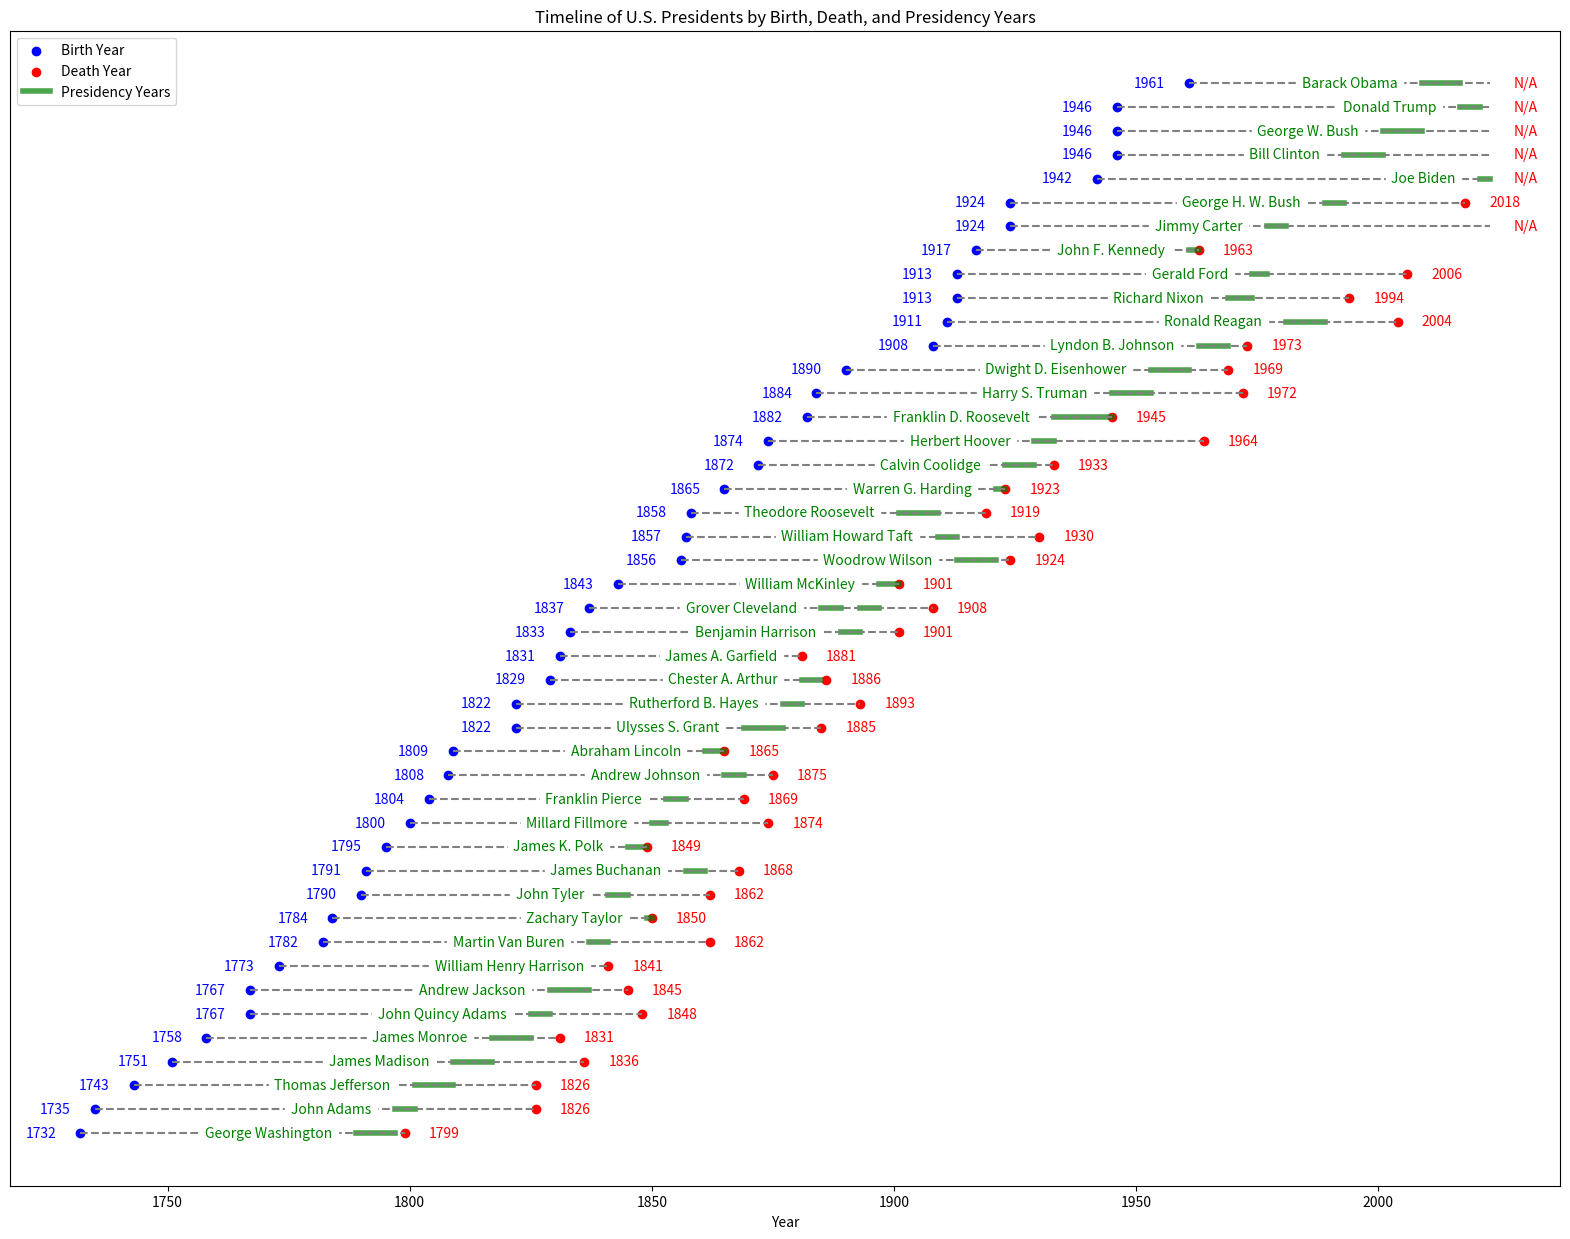

This chart was generated by the following Python code:
# Additional data for the years of the presidency of each U.S. President
import matplotlib.pyplot as plt
import numpy as np

presidents_data = [
    {'name': 'George Washington', 'birth_year': 1732, 'death_year': 1799},
    {'name': 'John Adams', 'birth_year': 1735, 'death_year': 1826},
    {'name': 'Thomas Jefferson', 'birth_year': 1743, 'death_year': 1826},
    {'name': 'James Madison', 'birth_year': 1751, 'death_year': 1836},
    {'name': 'James Monroe', 'birth_year': 1758, 'death_year': 1831},
    {'name': 'John Quincy Adams', 'birth_year': 1767, 'death_year': 1848},
    {'name': 'Andrew Jackson', 'birth_year': 1767, 'death_year': 1845},
    {'name': 'Martin Van Buren', 'birth_year': 1782, 'death_year': 1862},
    {'name': 'William Henry Harrison', 'birth_year': 1773, 'death_year': 1841},
    {'name': 'John Tyler', 'birth_year': 1790, 'death_year': 1862},
    {'name': 'James K. Polk', 'birth_year': 1795, 'death_year': 1849},
    {'name': 'Zachary Taylor', 'birth_year': 1784, 'death_year': 1850},
    {'name': 'Millard Fillmore', 'birth_year': 1800, 'death_year': 1874},
    {'name': 'Franklin Pierce', 'birth_year': 1804, 'death_year': 1869},
    {'name': 'James Buchanan', 'birth_year': 1791, 'death_year': 1868},
    {'name': 'Abraham Lincoln', 'birth_year': 1809, 'death_year': 1865},
    {'name': 'Andrew Johnson', 'birth_year': 1808, 'death_year': 1875},
    {'name': 'Ulysses S. Grant', 'birth_year': 1822, 'death_year': 1885},
    {'name': 'Rutherford B. Hayes', 'birth_year': 1822, 'death_year': 1893},
    {'name': 'James A. Garfield', 'birth_year': 1831, 'death_year': 1881},
    {'name': 'Chester A. Arthur', 'birth_year': 1829, 'death_year': 1886},
    {'name': 'Grover Cleveland', 'birth_year': 1837, 'death_year': 1908},
    {'name': 'Benjamin Harrison', 'birth_year': 1833, 'death_year': 1901},
    {'name': 'William McKinley', 'birth_year': 1843, 'death_year': 1901},
    {'name': 'Theodore Roosevelt', 'birth_year': 1858, 'death_year': 1919},
    {'name': 'William Howard Taft', 'birth_year': 1857, 'death_year': 1930},
    {'name': 'Woodrow Wilson', 'birth_year': 1856, 'death_year': 1924},
    {'name': 'Warren G. Harding', 'birth_year': 1865, 'death_year': 1923},
    {'name': 'Calvin Coolidge', 'birth_year': 1872, 'death_year': 1933},
    {'name': 'Herbert Hoover', 'birth_year': 1874, 'death_year': 1964},
    {'name': 'Franklin D. Roosevelt', 'birth_year': 1882, 'death_year': 1945},
    {'name': 'Harry S. Truman', 'birth_year': 1884, 'death_year': 1972},
    {'name': 'Dwight D. Eisenhower', 'birth_year': 1890, 'death_year': 1969},
    {'name': 'John F. Kennedy', 'birth_year': 1917, 'death_year': 1963},
    {'name': 'Lyndon B. Johnson', 'birth_year': 1908, 'death_year': 1973},
    {'name': 'Richard Nixon', 'birth_year': 1913, 'death_year': 1994},
    {'name': 'Gerald Ford', 'birth_year': 1913, 'death_year': 2006},
    {'name': 'Jimmy Carter', 'birth_year': 1924, 'death_year': None},  # Still alive as of September 2021
    {'name': 'Ronald Reagan', 'birth_year': 1911, 'death_year': 2004},
    {'name': 'George H. W. Bush', 'birth_year': 1924, 'death_year': 2018},
    {'name': 'Bill Clinton', 'birth_year': 1946, 'death_year': None},  # Still alive as of September 2021
    {'name': 'George W. Bush', 'birth_year': 1946, 'death_year': None},  # Still alive as of September 2021
    {'name': 'Barack Obama', 'birth_year': 1961, 'death_year': None},  # Still alive as of September 2021
    {'name': 'Donald Trump', 'birth_year': 1946, 'death_year': None},  # Still alive as of September 2021
    {'name': 'Joe Biden', 'birth_year': 1942, 'death_year': None}  # Still alive as of September 2021
]

presidency_years = [
    {'name': 'George Washington', 'start_year': 1789, 'end_year': 1797},
    {'name': 'John Adams', 'start_year': 1797, 'end_year': 1801},
    {'name': 'Thomas Jefferson', 'start_year': 1801, 'end_year': 1809},
    {'name': 'James Madison', 'start_year': 1809, 'end_year': 1817},
    {'name': 'James Monroe', 'start_year': 1817, 'end_year': 1825},
    {'name': 'John Quincy Adams', 'start_year': 1825, 'end_year': 1829},
    {'name': 'Andrew Jackson', 'start_year': 1829, 'end_year': 1837},
    {'name': 'Martin Van Buren', 'start_year': 1837, 'end_year': 1841},
    {'name': 'William Henry Harrison', 'start_year': 1841, 'end_year': 1841},
    {'name': 'John Tyler', 'start_year': 1841, 'end_year': 1845},
    {'name': 'James K. Polk', 'start_year': 1845, 'end_year': 1849},
    {'name': 'Zachary Taylor', 'start_year': 1849, 'end_year': 1850},
    {'name': 'Millard Fillmore', 'start_year': 1850, 'end_year': 1853},
    {'name': 'Franklin Pierce', 'start_year': 1853, 'end_year': 1857},
    {'name': 'James Buchanan', 'start_year': 1857, 'end_year': 1861},
    {'name': 'Abraham Lincoln', 'start_year': 1861, 'end_year': 1865},
    {'name': 'Andrew Johnson', 'start_year': 1865, 'end_year': 1869},
    {'name': 'Ulysses S. Grant', 'start_year': 1869, 'end_year': 1877},
    {'name': 'Rutherford B. Hayes', 'start_year': 1877, 'end_year': 1881},
    {'name': 'James A. Garfield', 'start_year': 1881, 'end_year': 1881},
    {'name': 'Chester A. Arthur', 'start_year': 1881, 'end_year': 1885},
    {'name': 'Grover Cleveland', 'start_year': 1885, 'end_year': 1889},
    {'name': 'Benjamin Harrison', 'start_year': 1889, 'end_year': 1893},
    {'name': 'Grover Cleveland', 'start_year': 1893, 'end_year': 1897},
    {'name': 'William McKinley', 'start_year': 1897, 'end_year': 1901},
    {'name': 'Theodore Roosevelt', 'start_year': 1901, 'end_year': 1909},
    {'name': 'William Howard Taft', 'start_year': 1909, 'end_year': 1913},
    {'name': 'Woodrow Wilson', 'start_year': 1913, 'end_year': 1921},
    {'name': 'Warren G. Harding', 'start_year': 1921, 'end_year': 1923},
    {'name': 'Calvin Coolidge', 'start_year': 1923, 'end_year': 1929},
    {'name': 'Herbert Hoover', 'start_year': 1929, 'end_year': 1933},
    {'name': 'Franklin D. Roosevelt', 'start_year': 1933, 'end_year': 1945},
    {'name': 'Harry S. Truman', 'start_year': 1945, 'end_year': 1953},
    {'name': 'Dwight D. Eisenhower', 'start_year': 1953, 'end_year': 1961},
    {'name': 'John F. Kennedy', 'start_year': 1961, 'end_year': 1963},
    {'name': 'Lyndon B. Johnson', 'start_year': 1963, 'end_year': 1969},
    {'name': 'Richard Nixon', 'start_year': 1969, 'end_year': 1974},
    {'name': 'Gerald Ford', 'start_year': 1974, 'end_year': 1977},
    {'name': 'Jimmy Carter', 'start_year': 1977, 'end_year': 1981},
    {'name': 'Ronald Reagan', 'start_year': 1981, 'end_year': 1989},
    {'name': 'George H. W. Bush', 'start_year': 1989, 'end_year': 1993},
    {'name': 'Bill Clinton', 'start_year': 1993, 'end_year': 2001},
    {'name': 'George W. Bush', 'start_year': 2001, 'end_year': 2009},
    {'name': 'Barack Obama', 'start_year': 2009, 'end_year': 2017},
    {'name': 'Donald Trump', 'start_year': 2017, 'end_year': 2021},
    {'name': 'Joe Biden', 'start_year': 2021, 'end_year': 2023}  # Assumed to be in office until 2023 based on data cut-off
]

# Sorting the data by birth_year for a chronological timeline
presidents_data_sorted = sorted(presidents_data, key=lambda x: x['birth_year'])

# Generate the timeline
timeline = []
for president in presidents_data_sorted:
    timeline.append(f"{president['name']}: {president['birth_year']} - {president['death_year'] if president['death_year'] else 'N/A'}")

timeline


# Data preparation
names = [president['name'] for president in presidents_data_sorted]
birth_years = [president['birth_year'] for president in presidents_data_sorted]
death_years = [president['death_year'] if president['death_year'] else 2023 for president in presidents_data_sorted]
death_years2 = [president['death_year'] if president['death_year'] else None for president in presidents_data_sorted]


# Generate the overlay plot
plt.figure(figsize=(20, 15))
plt.scatter(birth_years, np.arange(len(names)), color='blue', label='Birth Year')
plt.scatter(death_years2, np.arange(len(death_years)), color='red', label='Death Year')



# Overlay presidency years
for president in presidency_years:
    if president['name'] in names:
        i = names.index(president['name'])
        plt.plot([president['start_year'], president['end_year']], [i, i], color='green', linewidth=4, alpha=0.7, label='Presidency Years' if president['name'] == 'George Washington' else '')

for i, (birth, death, name) in enumerate(zip(birth_years, death_years, names)):
    start_year = next((president['start_year'] for president in presidency_years if president['name'] == name), None)
    plt.text(birth - 5, i, str(birth), ha='right', va='center', color='blue')
    plt.text(death + 5, i, str(death) if death != 2023 else "N/A", ha='left', va='center', color='red')
    plt.plot([birth, death], [i, i], color='gray', linestyle='--')
    plt.text(start_year - 5, i, name, ha='right', va='center', backgroundcolor='white', color='green')

plt.yticks([])
plt.xlabel('Year')
plt.title('Timeline of U.S. Presidents by Birth, Death, and Presidency Years')
plt.legend()
# plt.grid(True, axis='x')

plt.show()
